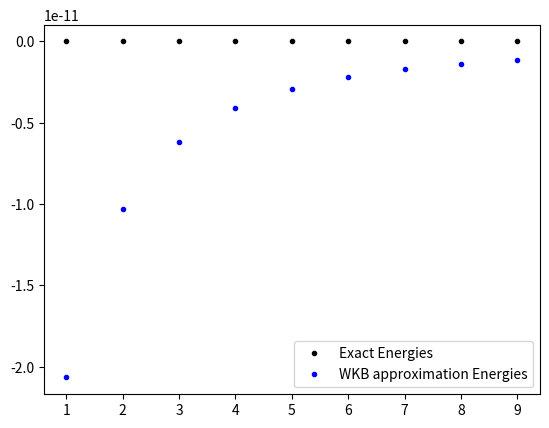

Python code for this plot:
import numpy as np
import matplotlib.pyplot as plt
import scipy.constants as sp

# %% Def constants
hbar = sp.hbar
e = -1.60217e-19
m = sp.electron_mass
eps0 = sp.epsilon_0
Ry = 13.6 * 8.854187817620389e-12
# %% Def funcs
def actualEnergi(n):
    energi = -(m/(2*(hbar)**2) * ((e**2)/(4*np.pi*eps0))**2)*(1/n**2)
    return energi

def wkbEnergi(n):
    l = 1
    energi = -Ry/(n+np.sqrt(l*(l+1)))**2
    return energi

# %% values
n = np.arange(1,10)
EActual = actualEnergi(n)
EWkb = wkbEnergi(n)

# %% plot de plot
fig,ax = plt.subplots()
ax.plot(n,EActual,'k.', label = "Exact Energies")
ax.plot(n,EWkb,'b.', label = "WKB approximation Energies")
ax.legend()
plt.show()
